Photos from the image-classification dataset "cropped_images" in the GitHub repository Katsure/cropped_images. Its 3 classes are: down, flagged, standing.

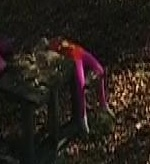
Label: down

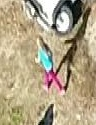
Label: standing

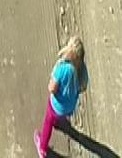
Label: standing

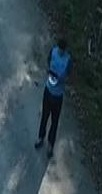
Label: standing

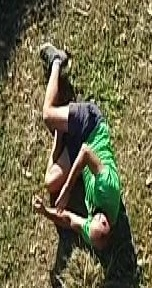
Label: down

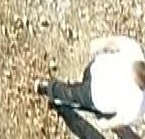
Label: standing
